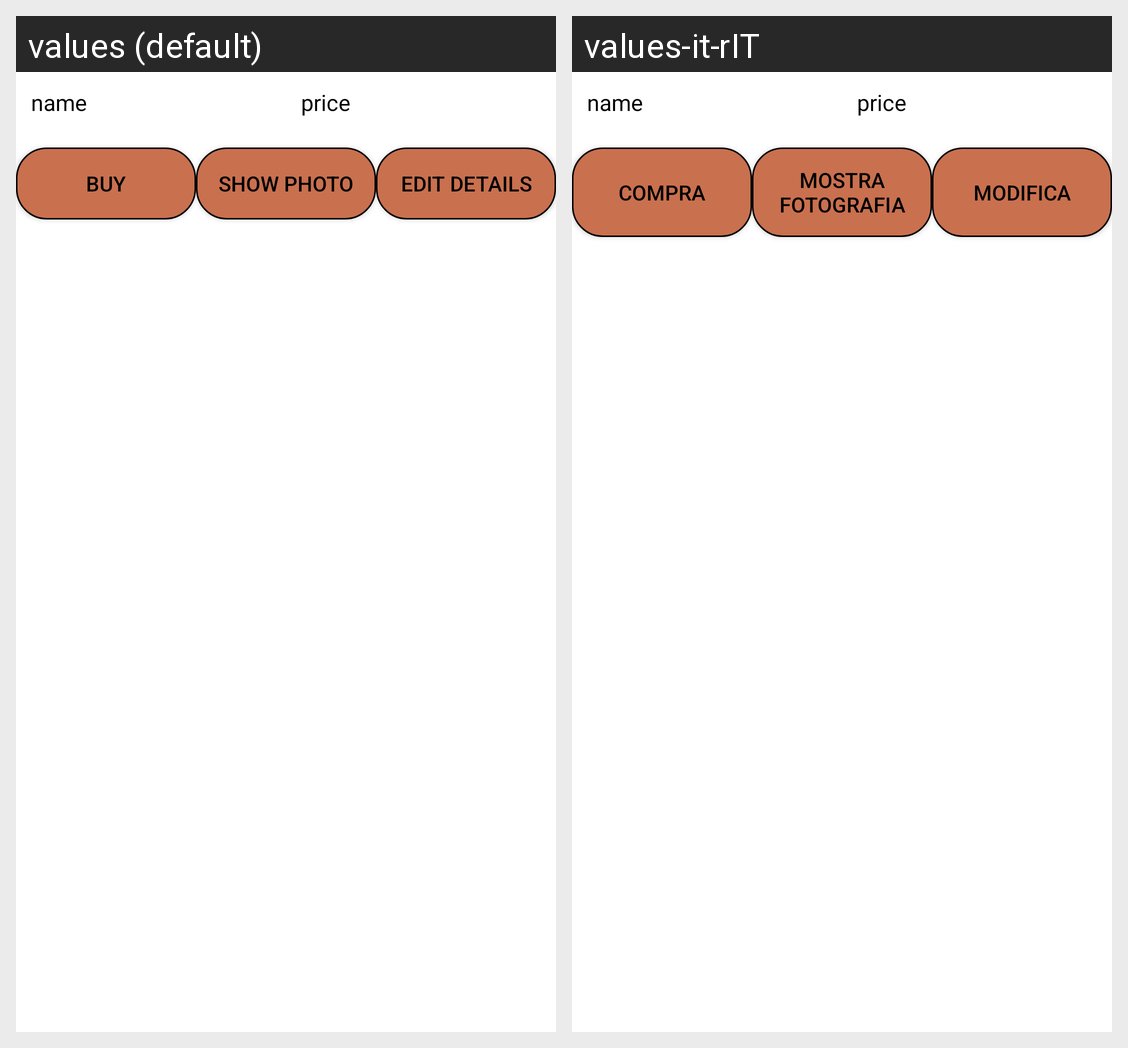

Here is an Android app screen in its default locale and in the app's own translations. Write out the translated-string differences for the strings that appear on this screen.
Android screen res/layout/custom_seller.xml rendered under 2 locales, left to right: values (default), values-it-rIT. Device: Nexus 5 (rendered at 1080×1920; each locale shown at half size, 540×960, under a caption strip naming it); theme Theme.Magic.
Strings drawn on this screen, with the default value and each locale's value (text and hints the layout hard-codes, and strings that could not be matched under every locale, appear in the picture but are not listed):

buy
  values: Buy
  values-it-rIT: Compra

show_photo
  values: Show Photo
  values-it-rIT: Mostra Fotografia

edit
  values: Edit details
  values-it-rIT: Modifica
